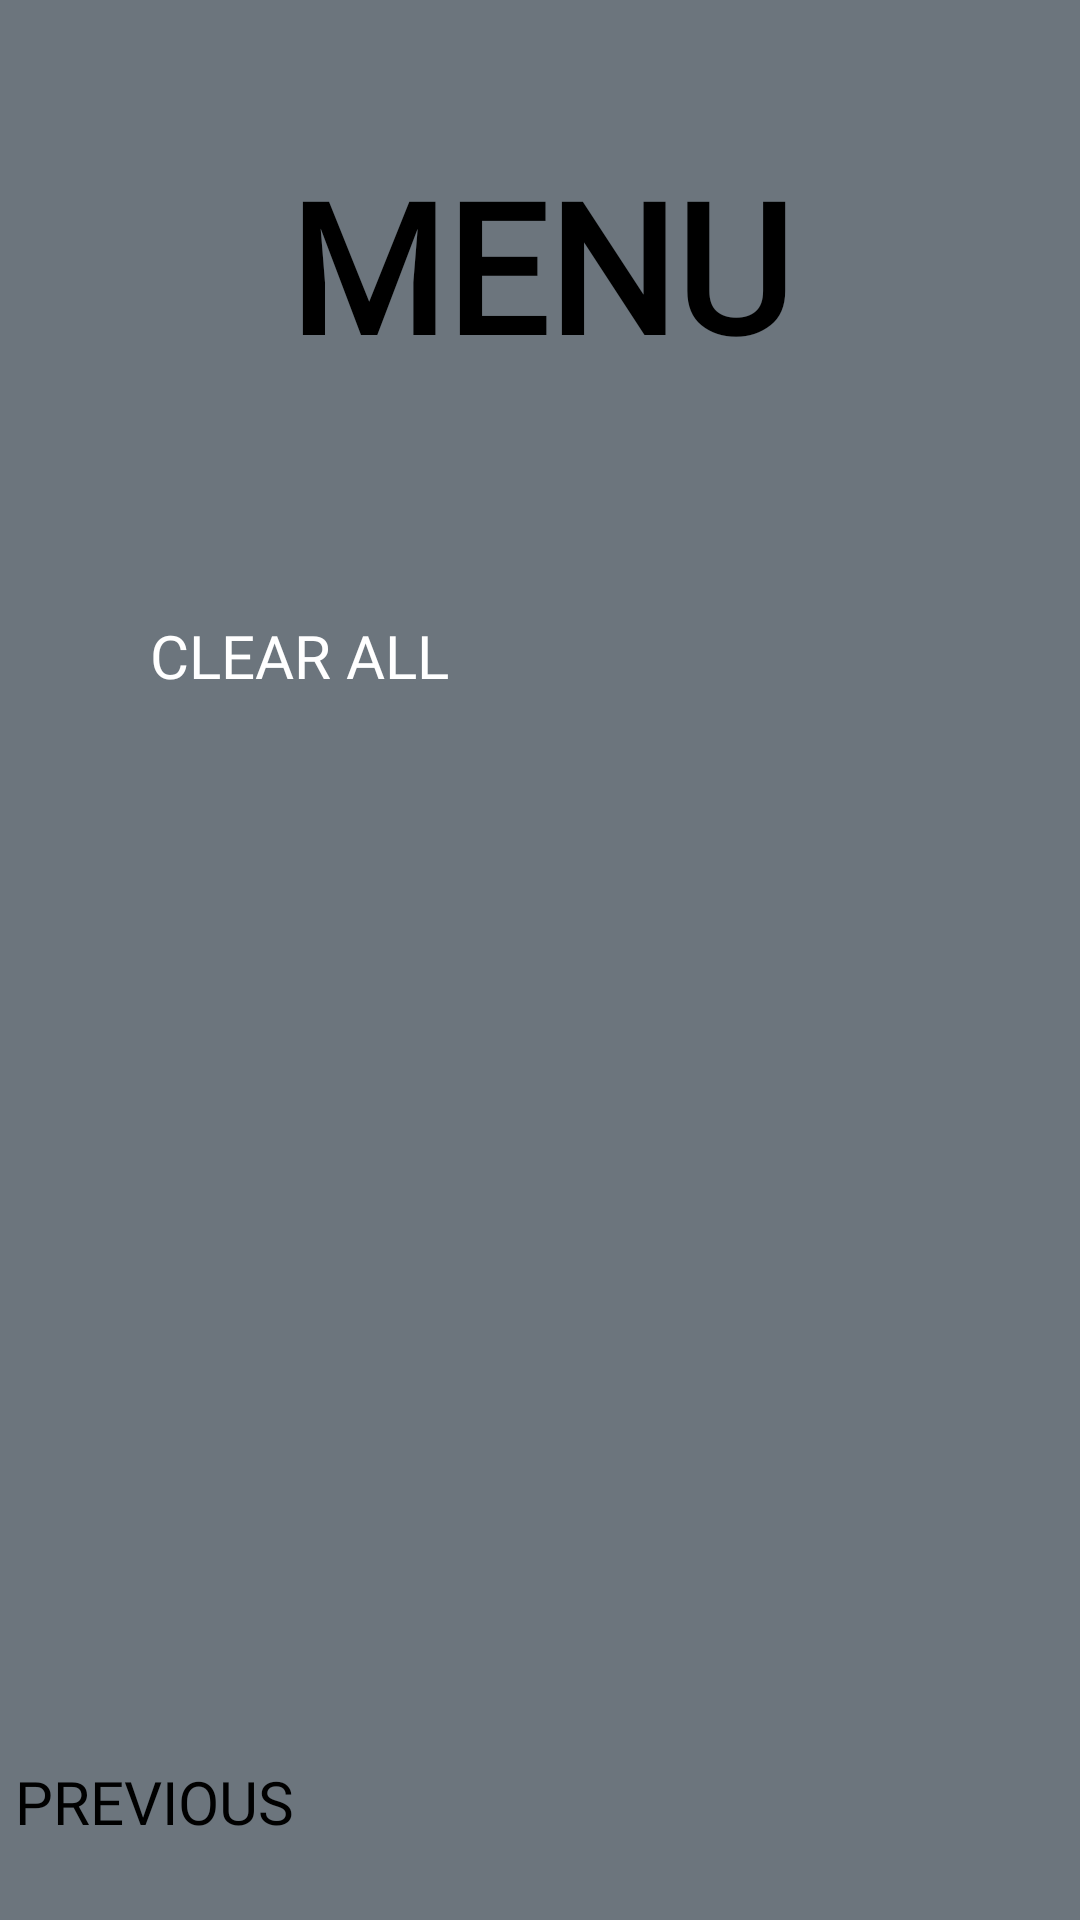

This screen was rendered from an Android layout file. Write that file and the resources it references.
<!-- AndroidManifest.xml: application theme AppTheme.NoActionBar -->
<!-- res/layout/fragment_menu.xml -->
<?xml version="1.0" encoding="utf-8"?>
<androidx.constraintlayout.widget.ConstraintLayout xmlns:android="http://schemas.android.com/apk/res/android"
    xmlns:app="http://schemas.android.com/apk/res-auto"
    xmlns:tools="http://schemas.android.com/tools"
    android:id="@+id/frameLayout"
    android:layout_width="match_parent"
    android:layout_height="match_parent"
    android:layout_gravity="center_horizontal"
    android:background="@color/main_dark_gray"
    tools:context=".subjects_fragment">

    <TextView
        android:id="@+id/menuheader"
        android:layout_width="match_parent"
        android:layout_height="wrap_content"
        android:layout_marginTop="48dp"
        android:layout_marginBottom="20dp"
        android:fontFamily="@font/rasa"
        android:text="MENU"
        android:textAlignment="center"
        android:textColor="@color/black"
        android:textSize="60sp"
        android:textStyle="bold"
        app:layout_constraintBottom_toTopOf="@+id/button_clear"
        app:layout_constraintEnd_toEndOf="parent"
        app:layout_constraintStart_toStartOf="parent"
        app:layout_constraintTop_toTopOf="parent" />


    <Button
        android:id="@+id/button_clear"
        android:layout_width="match_parent"
        android:layout_height="23dp"
        android:layout_marginStart="50dp"
        android:layout_marginTop="77dp"
        android:background="@null"
        android:fontFamily="@font/rasa"
        android:text="@string/clear0"
        android:textAlignment="viewStart"
        android:textColor="@color/white"
        android:textSize="20dp"
        app:layout_constraintEnd_toEndOf="parent"
        app:layout_constraintStart_toStartOf="parent"
        app:layout_constraintTop_toBottomOf="@+id/menuheader" />

    <Button
        android:id="@+id/button_back_menu"
        android:layout_width="match_parent"
        android:layout_height="43dp"
        android:layout_marginStart="5dp"
        android:layout_marginBottom="10dp"
        android:background="@null"
        android:fontFamily="@font/rasa"
        android:text="@string/back"
        android:textAlignment="viewStart"
        android:textColor="@color/black"

        android:textSize="20dp"
        app:layout_constraintBottom_toBottomOf="parent"
        app:layout_constraintEnd_toEndOf="parent"
        app:layout_constraintHorizontal_bias="0.0"
        app:layout_constraintStart_toStartOf="parent" />

</androidx.constraintlayout.widget.ConstraintLayout>
<!-- resources referenced by this layout -->
<resources>
  <color name="black">#FF000000</color>
  <color name="main_dark_gray">#6C757D</color>
  <color name="white">#FFFFFFFF</color>
  <string name="back"> PREVIOUS </string>
  <string name="clear0">CLEAR ALL</string>
</resources>
